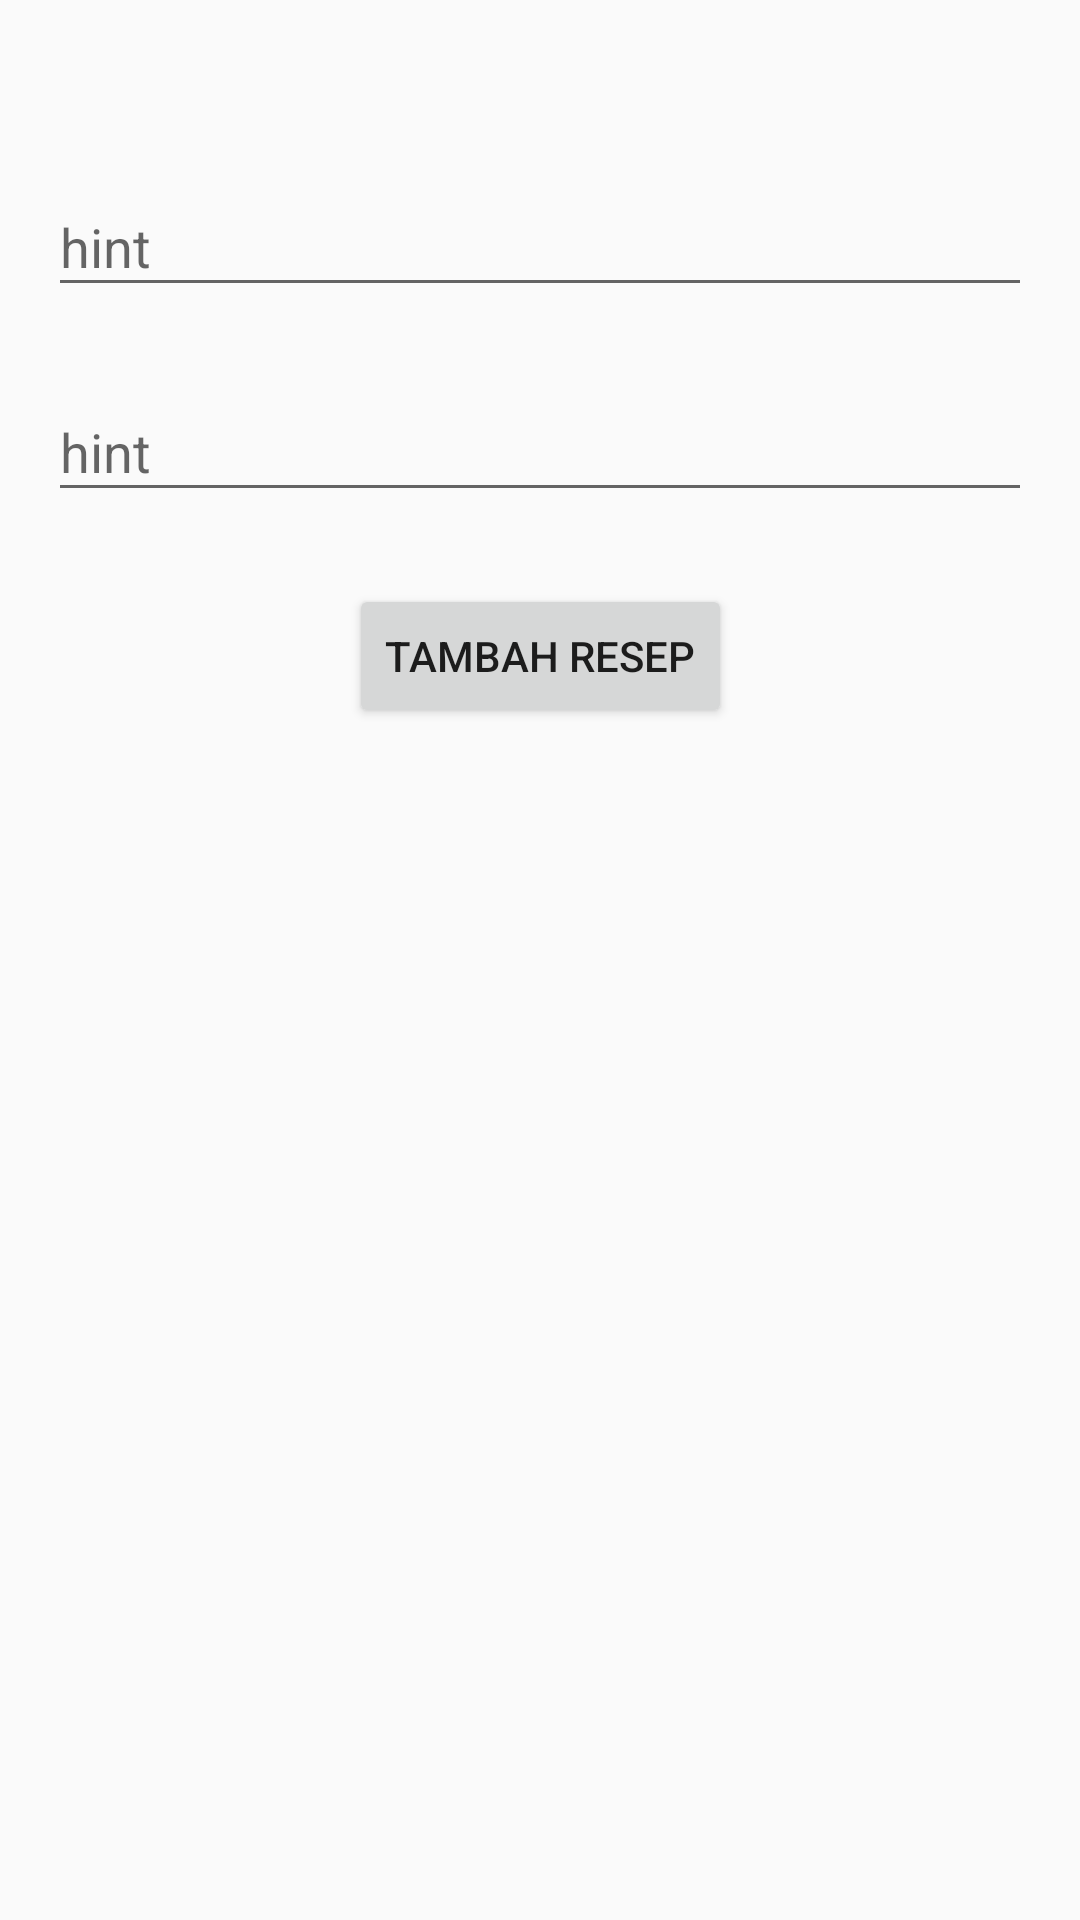

Here is an Android app screen rendered from its layout file. Give the layout XML and the strings, colors and styles it references.
<!-- AndroidManifest.xml: application theme AppTheme -->
<!-- res/layout/activity_input_resep.xml -->
<?xml version="1.0" encoding="utf-8"?>
<androidx.constraintlayout.widget.ConstraintLayout xmlns:android="http://schemas.android.com/apk/res/android"
    xmlns:app="http://schemas.android.com/apk/res-auto"
    xmlns:tools="http://schemas.android.com/tools"
    android:layout_width="match_parent"
    android:layout_height="match_parent"
    tools:context=".InputResepActivity">

    <com.google.android.material.textfield.TextInputLayout
        android:id="@+id/inputResep_textInputLayout_nama"
        android:layout_width="match_parent"
        android:layout_height="wrap_content"
        android:layout_marginStart="16dp"
        android:layout_marginTop="50dp"
        android:layout_marginEnd="16dp"
        app:layout_constraintEnd_toEndOf="parent"
        app:layout_constraintStart_toStartOf="parent"
        app:layout_constraintTop_toTopOf="parent">

        <com.google.android.material.textfield.TextInputEditText
            android:layout_width="match_parent"
            android:layout_height="wrap_content"
            android:hint="hint" />
    </com.google.android.material.textfield.TextInputLayout>

    <com.google.android.material.textfield.TextInputLayout
        android:id="@+id/inputResep_textInputLayout_jumlah"
        android:layout_width="0dp"
        android:layout_height="wrap_content"
        android:layout_marginTop="16dp"
        app:layout_constraintEnd_toEndOf="@+id/inputResep_textInputLayout_nama"
        app:layout_constraintStart_toStartOf="@+id/inputResep_textInputLayout_nama"
        app:layout_constraintTop_toBottomOf="@+id/inputResep_textInputLayout_nama">

        <com.google.android.material.textfield.TextInputEditText
            android:layout_width="match_parent"
            android:layout_height="wrap_content"
            android:hint="hint"
            android:inputType="number" />
    </com.google.android.material.textfield.TextInputLayout>

    <Button
        android:id="@+id/inputResep_button_tambah"
        android:layout_width="wrap_content"
        android:layout_height="wrap_content"
        android:layout_marginTop="24dp"
        android:text="Tambah Resep"
        app:layout_constraintEnd_toEndOf="@+id/inputResep_textInputLayout_jumlah"
        app:layout_constraintStart_toStartOf="@+id/inputResep_textInputLayout_jumlah"
        app:layout_constraintTop_toBottomOf="@+id/inputResep_textInputLayout_jumlah" />
</androidx.constraintlayout.widget.ConstraintLayout>
<!-- resources referenced by this layout -->
<resources>
  <style name="AppTheme" parent="Theme.AppCompat.Light.NoActionBar">
          
          <item name="colorPrimary">@color/orange</item>
          <item name="colorPrimaryDark">@color/darkorange</item>
          <item name="colorAccent">@color/lightorange</item>
      </style>
  <color name="orange">#FF9800</color>
  <color name="darkorange">#BA8B00</color>
  <color name="lightorange">#FFC107</color>
</resources>
